Photos from the image-classification dataset "data" in the GitHub repository finknj/ChessMate. Its 13 classes are: blue bishop, blue king, blue knight, blue pawn, blue queen, blue rook, temp, yellow bishop, yellow king, yellow knight, yellow pawn, yellow queen, yellow rook.

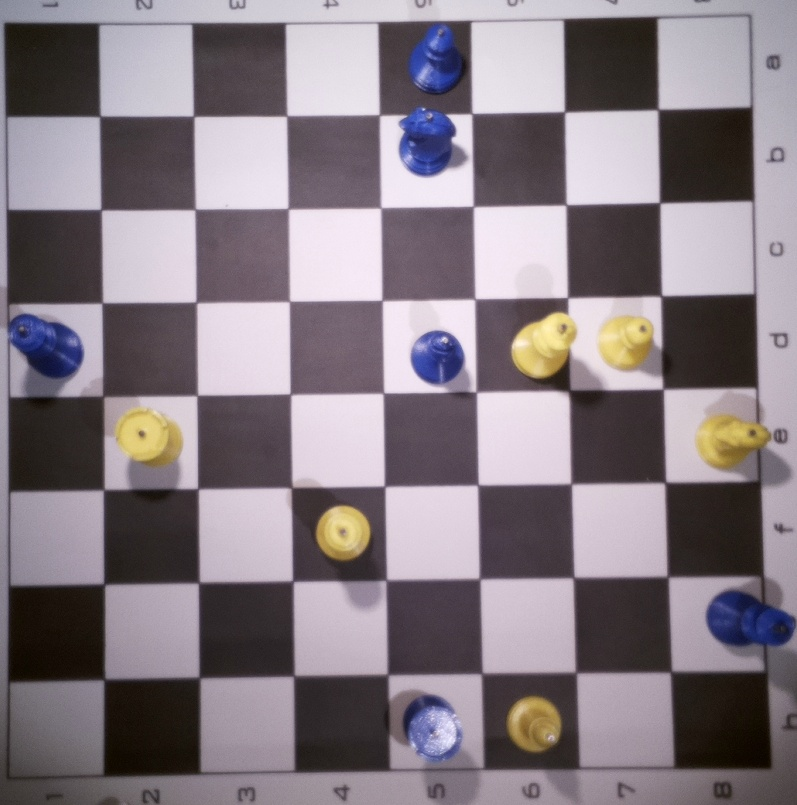
Label: temp

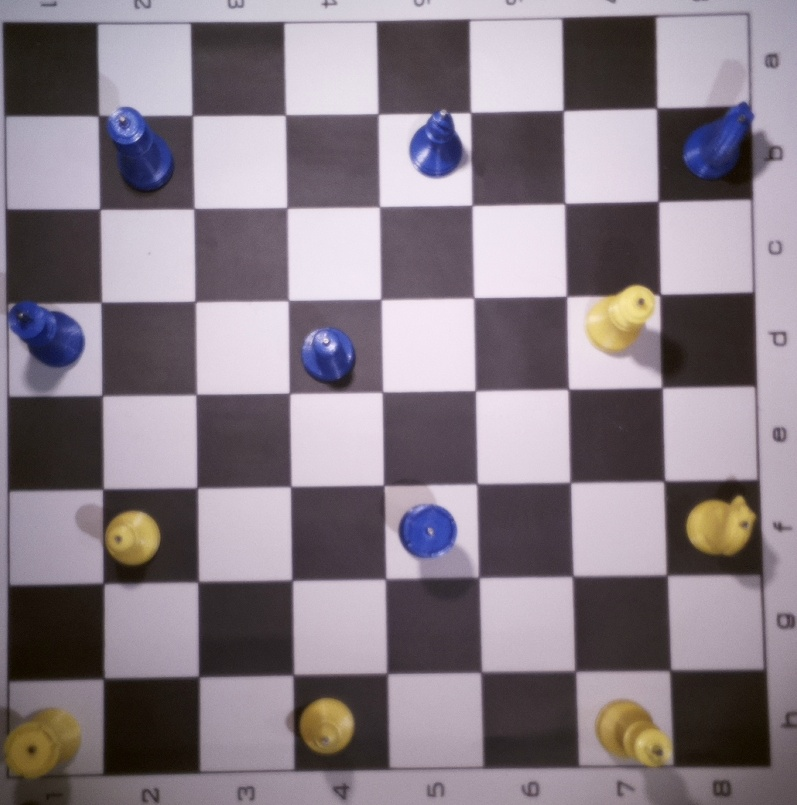
Label: temp

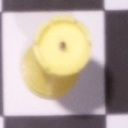
Label: yellow rook

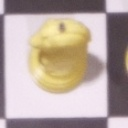
Label: yellow knight

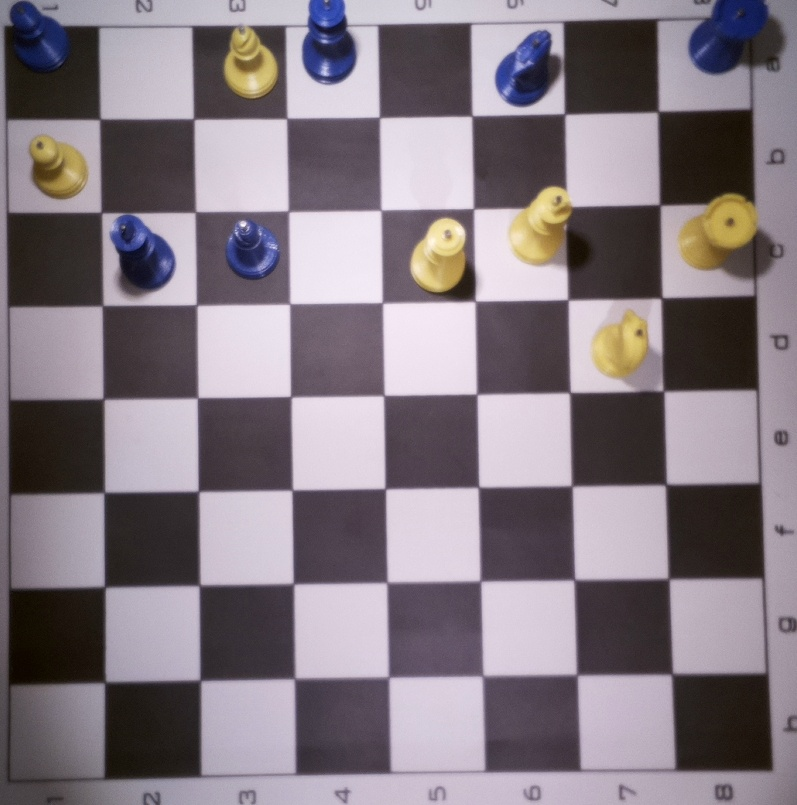
Label: temp

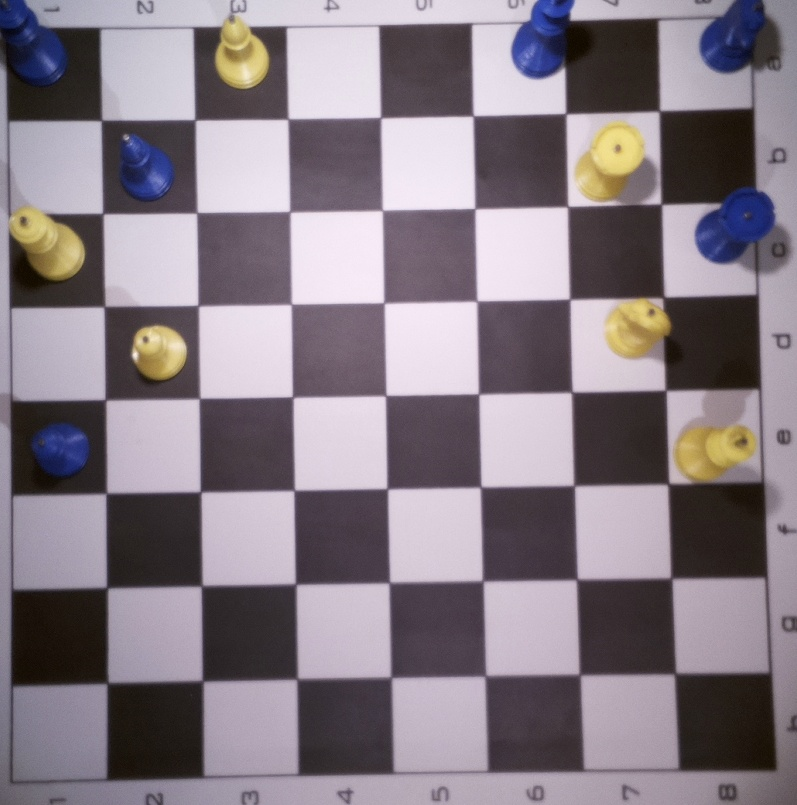
Label: temp
